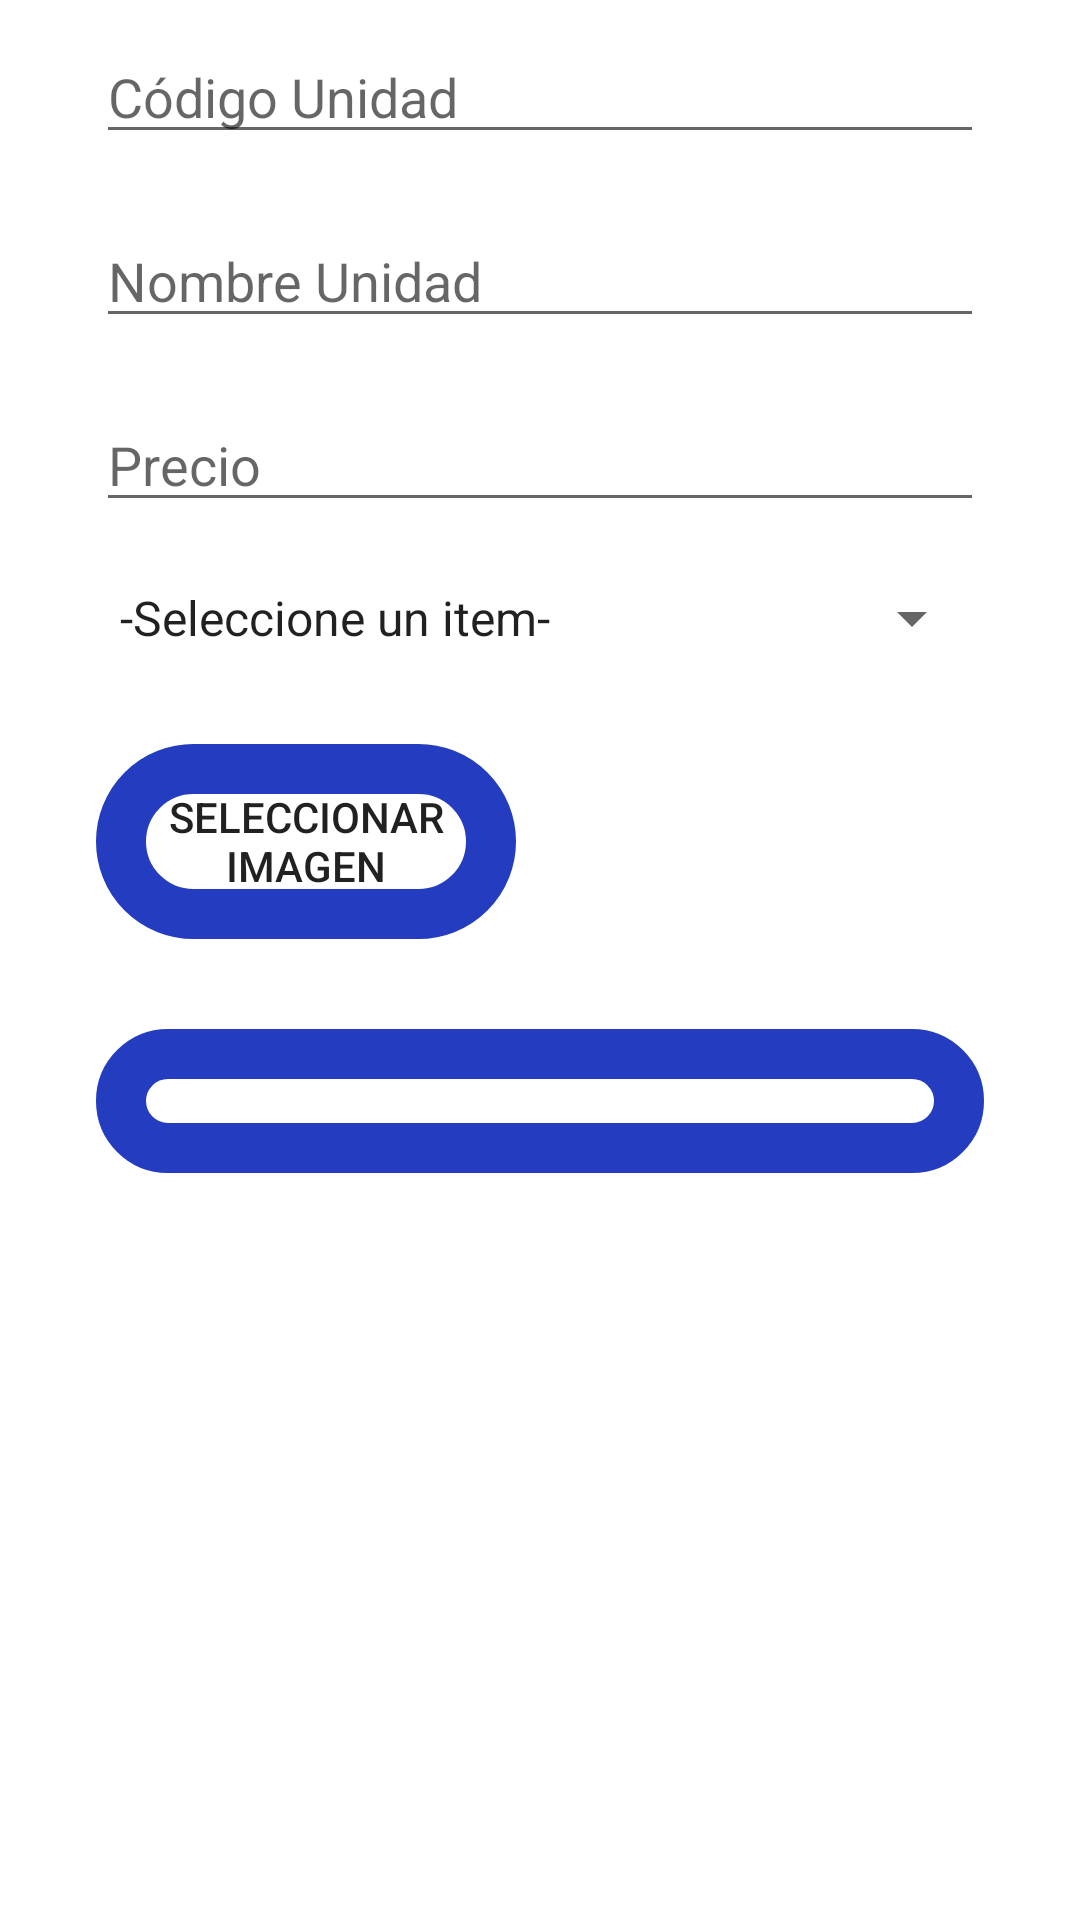

Here is an Android app screen rendered from its layout file. Give the layout XML and the strings, colors and styles it references.
<!-- AndroidManifest.xml: application theme Theme.AgroEcologico -->
<!-- res/layout/fragment_crear__producto_.xml -->
<?xml version="1.0" encoding="utf-8"?>
<androidx.core.widget.NestedScrollView xmlns:android="http://schemas.android.com/apk/res/android"
    xmlns:tools="http://schemas.android.com/tools"
    android:layout_width="match_parent"
    android:layout_height="match_parent"
    tools:context=".fragmentos.Crear_Producto_Fragment"
    android:background="@color/colorWhite"
    android:layout_marginTop="50dp">


    <LinearLayout
        android:layout_width="match_parent"
        android:layout_height="wrap_content"
        android:orientation="vertical">

        <ProgressBar
            android:id="@+id/progressBarProducto"
            style="?android:attr/progressBarStyleHorizontal"
            android:layout_width="match_parent"
            android:layout_height="wrap_content"
            android:layout_marginStart="32dp"
            android:layout_marginTop="32dp"
            android:layout_marginEnd="32dp"
            android:indeterminate="true"
            android:visibility="gone"></ProgressBar>


        <EditText
            android:id="@+id/txtCodeUnit"
            android:layout_width="match_parent"
            android:layout_height="wrap_content"
            android:layout_marginVertical="10dp"
            android:layout_marginStart="32dp"
            android:layout_marginTop="10dp"
            android:layout_marginEnd="32dp"
            android:ems="10"
            android:hint="Código Unidad"
            android:inputType="textPersonName" />

        <LinearLayout
            android:layout_width="match_parent"
            android:layout_height="wrap_content"
            android:orientation="vertical">

            <EditText
                android:id="@+id/txtNameUnidad"
                android:layout_width="match_parent"
                android:layout_height="wrap_content"
                android:layout_marginVertical="10dp"
                android:layout_marginStart="32dp"
                android:layout_marginTop="50dp"
                android:layout_marginEnd="32dp"
                android:ems="10"
                android:hint="Nombre Unidad"
                android:inputType="textPersonName"
                ></EditText>

            <LinearLayout
                android:layout_width="match_parent"
                android:layout_height="wrap_content"
                android:orientation="vertical"></LinearLayout>

            <EditText
                android:id="@+id/txtPrecio"
                android:layout_width="match_parent"
                android:layout_height="wrap_content"
                android:layout_marginVertical="10dp"
                android:layout_marginStart="32dp"
                android:layout_marginTop="10dp"
                android:layout_marginEnd="32dp"
                android:ems="10"
                android:hint="Precio"
                android:inputType="textPersonName"></EditText>

            <LinearLayout
                android:layout_width="match_parent"
                android:layout_height="wrap_content"
                android:orientation="vertical">

                <Spinner
                    android:id="@+id/listaUnidades"
                    android:layout_width="match_parent"
                    android:layout_height="wrap_content"
                    android:layout_marginStart="32dp"
                    android:layout_marginTop="10dp"
                    android:layout_marginVertical="10dp"
                    android:layout_marginEnd="32dp"
                    android:entries="@array/listaUnidades"></Spinner>

                <LinearLayout
                    android:layout_width="match_parent"
                    android:layout_height="wrap_content"
                    android:orientation="horizontal">

                    <Button
                        android:id="@+id/selectImageBtn"
                        android:layout_width="140dp"
                        android:layout_height="65dp"
                        android:layout_marginVertical="20dp"
                        android:layout_marginStart="32dp"
                        android:layout_marginTop="32dp"
                        android:background="@drawable/boton_salir"
                        android:text="Seleccionar Imagen"></Button>

                    <ImageView
                        android:id="@+id/firebaseImagePro"
                        android:layout_width="72dp"
                        android:layout_height="64dp"
                        android:layout_margin="20dp"
                        android:layout_marginVertical="10dp"
                        android:layout_marginLeft="200dp"
                        android:layout_marginTop="32dp"
                        android:layout_marginEnd="32dp"
                        android:scaleType="centerCrop"
                        android:src="@drawable/ic_image" />
                </LinearLayout>

                <LinearLayout
                    android:layout_width="match_parent"
                    android:layout_height="wrap_content"
                    android:orientation="vertical">

                    <Button
                        android:id="@+id/btnRegisterUnidad"
                        android:layout_width="match_parent"
                        android:layout_height="wrap_content"
                        android:layout_marginVertical="10dp"
                        android:layout_marginStart="32dp"
                        android:layout_marginLeft="32dp"
                        android:layout_marginTop="10dp"
                        android:layout_marginEnd="32dp"
                        android:layout_marginRight="32dp"
                        android:background="@drawable/boton_salir"
                        android:onClick="createNewUnidad"
                        android:text="Crear Producto"
                        android:textColor="@android:color/white"></Button>

                </LinearLayout>
            </LinearLayout>
        </LinearLayout>

    </LinearLayout>

</androidx.core.widget.NestedScrollView>
<!-- resources referenced by this layout -->
<resources>
  <string-array name="listaUnidades">
          <item>-Seleccione un item-</item>
          <item>Libra</item>
          <item>Kilo</item>
          <item>Unidad</item>
          <item>Pedazo</item>
          <item>Panel Completo</item>
          <item>Medio Panel</item>
          <item>Paquete</item>
          <item>Filete Salmonado</item>
          <item>Filete completo</item>
          <item>Atao</item>
      </string-array>
  <color name="colorWhite">#FFFFFF</color>
  <!-- drawable boton_salir (drawable) -->
  <?xml version="1.0" encoding="utf-8"?>
  <shape xmlns:android="http://schemas.android.com/apk/res/android"
      android:shape="rectangle">
  
  
      <corners android:radius="150dp"/>
      <stroke
          android:width="50px"
          android:color="@color/colorTitle"></stroke>
  
  
  </shape>
  <style name="Theme.AgroEcologico" parent="Theme.MaterialComponents.DayNight.DarkActionBar">
          
          <item name="colorPrimary">@color/colorPrimary</item>
          <item name="colorPrimaryVariant">@color/colorPurple200</item>
          <item name="colorOnPrimary">@color/colorWhite</item>
          
          <item name="colorSecondary">@color/colorTeal200</item>
          <item name="colorSecondaryVariant">@color/colorTeal700</item>
          <item name="colorOnSecondary">@color/colorBlack</item>
          
          <item name="android:statusBarColor" tools:targetApi="l">?attr/colorPrimaryVariant</item>
          
      </style>
  <color name="colorTitle">#243CC0</color>
  <color name="colorPrimary">#FF0A4716</color>
  <color name="colorPurple200">#CE93D8</color>
  <color name="colorTeal200">#80CBC4</color>
  <color name="colorTeal700">#00796B</color>
  <color name="colorBlack">#000000</color>
</resources>
